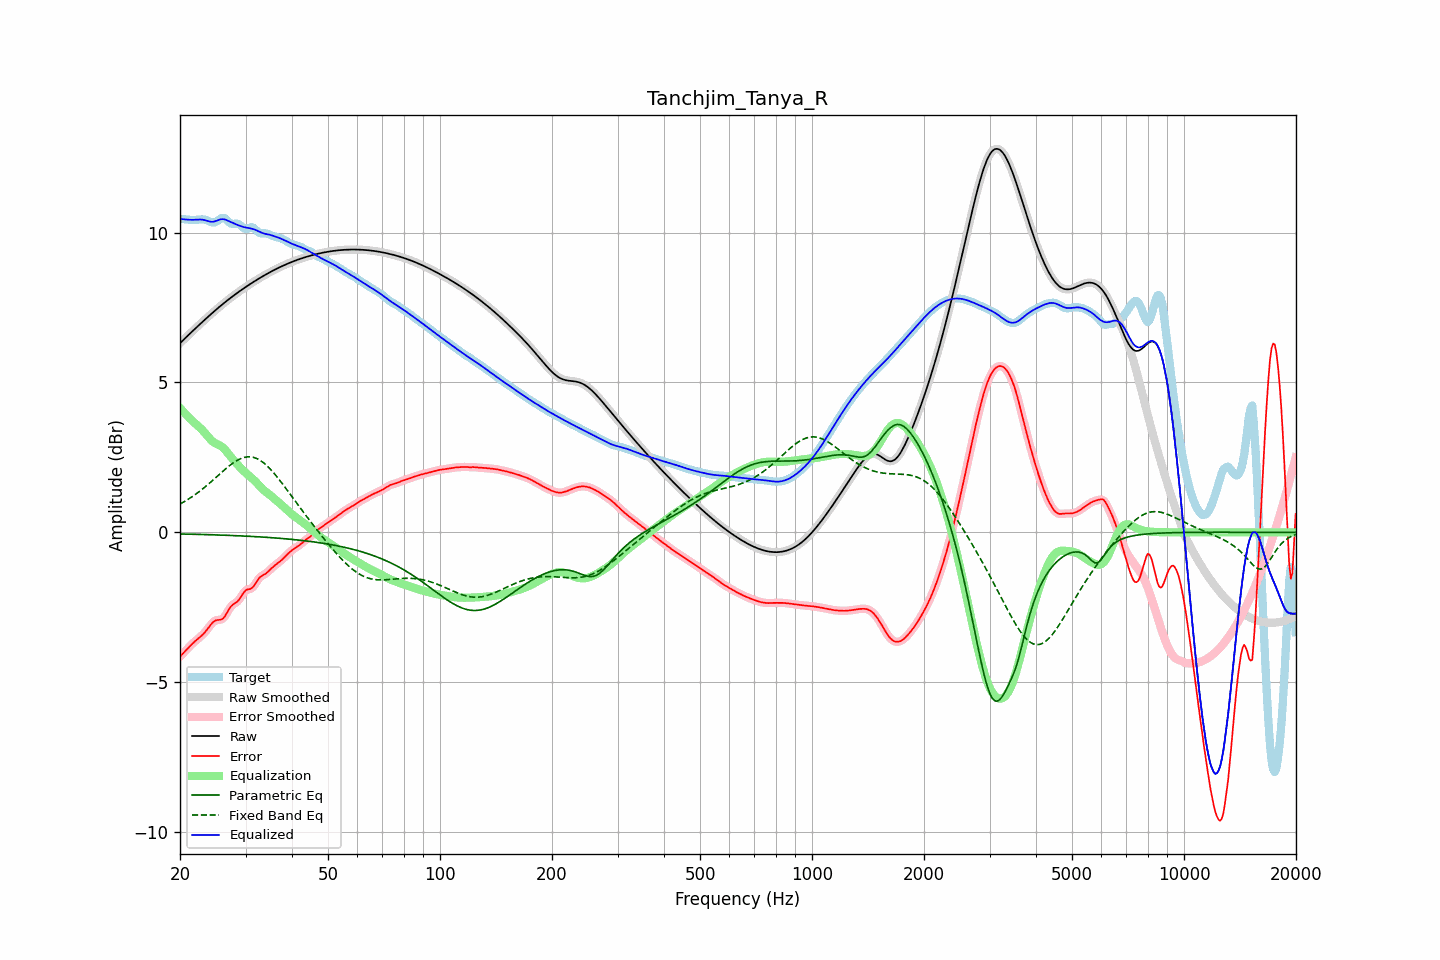

The table this chart was drawn from, first rows:
frequency, raw, error, smoothed, error_smoothed, equalization, parametric_eq, fixed_band_eq, equalized_raw, equalized_smoothed, target
20.00, 6.31, -4.14, 6.31, -4.14, 4.15, -0.05, 0.94, 10.46, 10.46, 10.45
20.20, 6.36, -4.09, 6.36, -4.09, 4.09, -0.05, 0.97, 10.45, 10.45, 10.45
20.40, 6.41, -4.03, 6.41, -4.03, 4.03, -0.06, 1.00, 10.44, 10.44, 10.45
20.61, 6.47, -3.98, 6.47, -3.98, 3.97, -0.06, 1.04, 10.44, 10.44, 10.44
20.81, 6.52, -3.92, 6.52, -3.92, 3.91, -0.06, 1.07, 10.43, 10.43, 10.44
21.02, 6.57, -3.86, 6.57, -3.86, 3.86, -0.06, 1.10, 10.43, 10.43, 10.43
21.23, 6.62, -3.80, 6.62, -3.80, 3.80, -0.06, 1.13, 10.42, 10.42, 10.42
21.44, 6.67, -3.75, 6.67, -3.75, 3.75, -0.06, 1.17, 10.42, 10.42, 10.42
21.66, 6.72, -3.70, 6.72, -3.70, 3.70, -0.06, 1.21, 10.42, 10.42, 10.42
21.87, 6.77, -3.65, 6.77, -3.65, 3.65, -0.06, 1.24, 10.42, 10.42, 10.42
22.09, 6.82, -3.60, 6.82, -3.60, 3.60, -0.07, 1.28, 10.43, 10.43, 10.42
22.31, 6.87, -3.55, 6.87, -3.55, 3.56, -0.07, 1.32, 10.43, 10.43, 10.43
22.54, 6.92, -3.51, 6.92, -3.51, 3.51, -0.07, 1.36, 10.43, 10.43, 10.43
22.76, 6.97, -3.46, 6.97, -3.46, 3.46, -0.07, 1.40, 10.43, 10.43, 10.44
22.99, 7.02, -3.42, 7.02, -3.42, 3.41, -0.07, 1.45, 10.43, 10.43, 10.44
23.22, 7.07, -3.36, 7.07, -3.36, 3.35, -0.07, 1.49, 10.42, 10.42, 10.43
23.45, 7.12, -3.30, 7.12, -3.30, 3.28, -0.07, 1.53, 10.40, 10.40, 10.42
23.69, 7.17, -3.23, 7.17, -3.23, 3.22, -0.08, 1.58, 10.39, 10.39, 10.40
23.92, 7.22, -3.16, 7.22, -3.16, 3.16, -0.08, 1.62, 10.37, 10.37, 10.38
24.16, 7.26, -3.09, 7.26, -3.09, 3.10, -0.08, 1.67, 10.36, 10.36, 10.35
24.40, 7.31, -3.02, 7.31, -3.02, 3.04, -0.08, 1.72, 10.36, 10.36, 10.34
24.65, 7.36, -2.97, 7.36, -2.97, 3.00, -0.08, 1.77, 10.36, 10.36, 10.33
24.89, 7.41, -2.94, 7.41, -2.94, 2.97, -0.08, 1.81, 10.38, 10.38, 10.34
25.14, 7.45, -2.92, 7.45, -2.93, 2.95, -0.09, 1.86, 10.40, 10.40, 10.38
25.39, 7.50, -2.92, 7.50, -2.92, 2.92, -0.09, 1.91, 10.42, 10.42, 10.42
25.65, 7.54, -2.91, 7.54, -2.91, 2.89, -0.09, 1.96, 10.44, 10.44, 10.46
25.91, 7.59, -2.90, 7.59, -2.90, 2.86, -0.09, 2.01, 10.44, 10.44, 10.48
26.16, 7.63, -2.86, 7.63, -2.86, 2.81, -0.09, 2.05, 10.44, 10.44, 10.49
26.43, 7.67, -2.79, 7.67, -2.79, 2.76, -0.10, 2.10, 10.43, 10.43, 10.47
26.69, 7.72, -2.70, 7.72, -2.70, 2.70, -0.10, 2.15, 10.41, 10.41, 10.42
26.96, 7.76, -2.61, 7.76, -2.61, 2.63, -0.10, 2.19, 10.39, 10.39, 10.37
27.23, 7.80, -2.52, 7.80, -2.52, 2.56, -0.10, 2.23, 10.36, 10.36, 10.32
27.50, 7.84, -2.45, 7.84, -2.45, 2.49, -0.10, 2.28, 10.34, 10.34, 10.29
27.77, 7.88, -2.40, 7.88, -2.41, 2.43, -0.11, 2.31, 10.31, 10.31, 10.29
28.05, 7.92, -2.37, 7.92, -2.37, 2.37, -0.11, 2.35, 10.29, 10.29, 10.29
28.33, 7.96, -2.34, 7.96, -2.33, 2.31, -0.11, 2.38, 10.27, 10.27, 10.30
28.62, 8.00, -2.29, 8.00, -2.29, 2.25, -0.11, 2.41, 10.25, 10.25, 10.29
28.90, 8.04, -2.23, 8.04, -2.22, 2.19, -0.12, 2.44, 10.23, 10.23, 10.27
29.19, 8.08, -2.15, 8.08, -2.14, 2.13, -0.12, 2.47, 10.21, 10.21, 10.22
29.48, 8.11, -2.05, 8.11, -2.06, 2.08, -0.12, 2.48, 10.19, 10.19, 10.17
29.78, 8.15, -1.99, 8.15, -1.99, 2.03, -0.12, 2.50, 10.18, 10.18, 10.14
30.08, 8.19, -1.93, 8.19, -1.93, 1.98, -0.13, 2.51, 10.17, 10.17, 10.11
30.38, 8.22, -1.90, 8.22, -1.91, 1.93, -0.13, 2.52, 10.16, 10.16, 10.13
30.68, 8.26, -1.90, 8.26, -1.89, 1.89, -0.13, 2.52, 10.15, 10.15, 10.15
30.99, 8.29, -1.88, 8.29, -1.88, 1.84, -0.13, 2.52, 10.14, 10.14, 10.18
31.30, 8.33, -1.85, 8.33, -1.84, 1.80, -0.14, 2.51, 10.12, 10.12, 10.17
31.61, 8.36, -1.79, 8.36, -1.78, 1.75, -0.14, 2.50, 10.11, 10.11, 10.15
31.93, 8.40, -1.70, 8.40, -1.70, 1.69, -0.14, 2.48, 10.09, 10.09, 10.10
32.24, 8.43, -1.62, 8.43, -1.62, 1.64, -0.15, 2.46, 10.06, 10.06, 10.04
32.57, 8.46, -1.54, 8.46, -1.54, 1.58, -0.15, 2.43, 10.04, 10.04, 10.00
32.89, 8.49, -1.48, 8.49, -1.49, 1.52, -0.15, 2.40, 10.01, 10.01, 9.98
33.22, 8.53, -1.45, 8.53, -1.45, 1.46, -0.16, 2.36, 9.99, 9.99, 9.97
33.55, 8.56, -1.42, 8.56, -1.42, 1.41, -0.16, 2.32, 9.97, 9.97, 9.97
33.89, 8.59, -1.39, 8.59, -1.38, 1.37, -0.16, 2.27, 9.96, 9.96, 9.97
34.23, 8.62, -1.35, 8.62, -1.34, 1.33, -0.17, 2.23, 9.94, 9.94, 9.96
34.57, 8.65, -1.30, 8.65, -1.30, 1.29, -0.17, 2.17, 9.93, 9.93, 9.95
34.92, 8.68, -1.25, 8.68, -1.25, 1.25, -0.17, 2.12, 9.92, 9.92, 9.92
35.27, 8.71, -1.20, 8.71, -1.20, 1.20, -0.18, 2.06, 9.91, 9.91, 9.90
35.62, 8.73, -1.15, 8.73, -1.15, 1.16, -0.18, 2.00, 9.89, 9.89, 9.88
35.97, 8.76, -1.10, 8.76, -1.10, 1.11, -0.18, 1.94, 9.87, 9.87, 9.86
... 635 more rows
